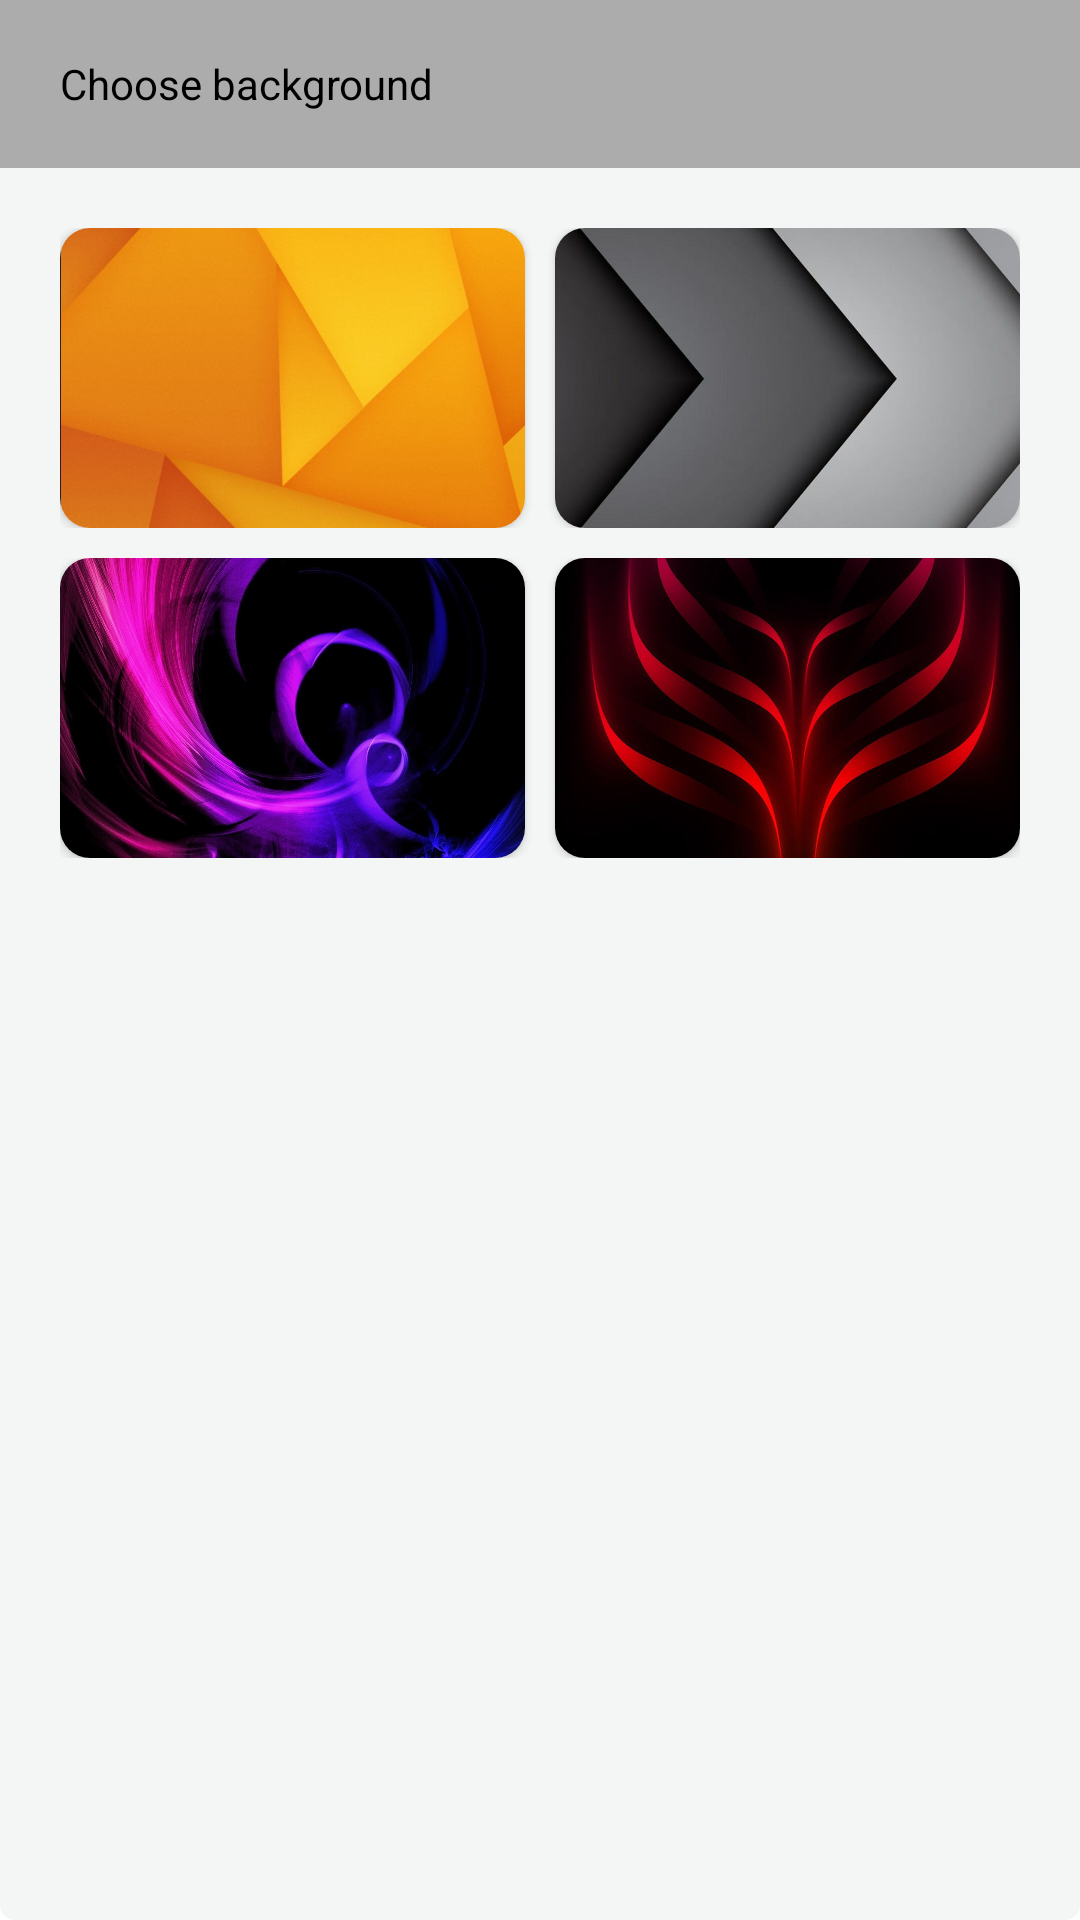

This screen was rendered from an Android layout file. Write that file and the resources it references.
<!-- AndroidManifest.xml: application theme Theme.CustomNavDrawerTRY1 -->
<!-- res/layout/custom_dialogue_choose_color.xml -->
<?xml version="1.0" encoding="utf-8"?>
<LinearLayout xmlns:android="http://schemas.android.com/apk/res/android"
    xmlns:app="http://schemas.android.com/apk/res-auto"
    android:orientation="vertical"
    android:layout_width="match_parent"
    android:background="@drawable/transparent_background"

    android:layout_height="wrap_content">

    <RelativeLayout
        android:layout_width="match_parent"
        android:layout_height="wrap_content"
        >
        <LinearLayout
            android:layout_width="match_parent"
            android:layout_height="wrap_content"
            android:layout_centerInParent="true"

            android:orientation="vertical">

            <LinearLayout
                android:layout_width="match_parent"
                android:layout_height="?attr/actionBarSize"
                android:background="#ACACAC">

                <RelativeLayout
                    android:layout_width="match_parent"
                    android:layout_height="match_parent">

                    <TextView
                        android:layout_width="wrap_content"
                        android:layout_height="wrap_content"
                        android:layout_alignParentStart="true"
                        android:layout_centerVertical="true"
                        android:layout_gravity="center_vertical"
                        android:layout_marginStart="20dp"
                        android:gravity="start"
                        android:text="Choose background"
                        android:textColor="@color/black"
                        android:textSize="14sp">

                    </TextView>


                </RelativeLayout>

            </LinearLayout>

            <LinearLayout
                android:layout_margin="15dp"
                android:layout_width="wrap_content"
                android:layout_height="wrap_content"
                android:orientation="vertical"
                >
                <LinearLayout

                    android:layout_width="match_parent"
                    android:layout_height="100dp"
                    android:orientation="horizontal"
                    android:layout_margin="5dp"
                    >
                    <androidx.cardview.widget.CardView
                        android:id="@+id/orange_background"
                        android:layout_width="wrap_content"
                        android:layout_height="100dp"
                        android:layout_weight="1"
                        android:layout_marginEnd="5sp"
                        app:cardCornerRadius="10dp"
                        >
                        <ImageView

                            android:layout_width="match_parent"
                            android:layout_height="match_parent"
                            android:scaleType="centerCrop"
                            android:src="@drawable/orangebackground"
                            />
                    </androidx.cardview.widget.CardView>
                    <androidx.cardview.widget.CardView
                        android:id="@+id/grey_background"
                        android:layout_width="wrap_content"
                        android:layout_height="100dp"
                        android:layout_weight="1"
                        android:layout_marginStart="5sp"
                        app:cardCornerRadius="10dp"
                        >
                        <ImageView

                            android:layout_width="match_parent"
                            android:layout_height="match_parent"
                            android:scaleType="centerCrop"
                            android:src="@drawable/greybackground"
                            />
                    </androidx.cardview.widget.CardView>
                </LinearLayout>
                <LinearLayout

                    android:layout_width="match_parent"
                    android:layout_height="100dp"
                    android:orientation="horizontal"
                    android:layout_margin="5dp"
                    >
                    <androidx.cardview.widget.CardView
                        android:id="@+id/purple_background"
                        android:layout_width="wrap_content"
                        android:layout_height="100dp"
                        android:layout_weight="1"
                        android:padding="5dp"
                        android:layout_marginEnd="5sp"
                        app:cardCornerRadius="10dp"
                        >
                        <ImageView

                            android:layout_width="match_parent"
                            android:layout_height="match_parent"
                            android:scaleType="centerCrop"
                            android:src="@drawable/purplebackground"
                            />
                    </androidx.cardview.widget.CardView>
                    <androidx.cardview.widget.CardView
                        android:id="@+id/red_background"
                        android:layout_width="wrap_content"
                        android:layout_height="100dp"
                        android:layout_weight="1"
                        android:layout_marginStart="5sp"
                        app:cardCornerRadius="10dp"
                        >
                        <ImageView

                            android:layout_width="match_parent"
                            android:layout_height="match_parent"
                            android:scaleType="centerCrop"
                            android:src="@drawable/redbackground"
                            />
                    </androidx.cardview.widget.CardView>
                </LinearLayout>
            </LinearLayout>



        </LinearLayout>

    </RelativeLayout>


</LinearLayout>
<!-- resources referenced by this layout -->
<resources>
  <color name="black">#FF000000</color>
  <!-- drawable greybackground: jpg bitmap (drawable, 126781 bytes) -->
  <!-- drawable orangebackground: jpg bitmap (drawable, 79390 bytes) -->
  <!-- drawable purplebackground: jpg bitmap (drawable, 406537 bytes) -->
  <!-- drawable redbackground: jpg bitmap (drawable, 92370 bytes) -->
  <!-- drawable transparent_background (drawable) -->
  <?xml version="1.0" encoding="utf-8"?>
  <shape android:shape="rectangle"
      xmlns:android="http://schemas.android.com/apk/res/android">
      <solid android:color="#80E9EBEC"/>
      <corners android:radius="5dp"/>
   </shape>
  <style name="Theme.CustomNavDrawerTRY1" parent="Theme.MaterialComponents.DayNight.NoActionBar">
          
          <item name="colorPrimary">@color/purple_500</item>
          <item name="colorPrimaryVariant">@color/purple_700</item>
          <item name="colorOnPrimary">@color/white</item>
          
          <item name="colorSecondary">@color/teal_200</item>
          <item name="colorSecondaryVariant">@color/teal_700</item>
          <item name="colorOnSecondary">@color/black</item>
          
          <item name="android:statusBarColor" tools:targetApi="l">?attr/colorPrimaryVariant</item>
          
      </style>
  <color name="purple_500">#FF6200EE</color>
  <color name="purple_700">#FF3700B3</color>
  <color name="white">#FFFFFFFF</color>
  <color name="teal_200">#FF03DAC5</color>
  <color name="teal_700">#FF018786</color>
</resources>
